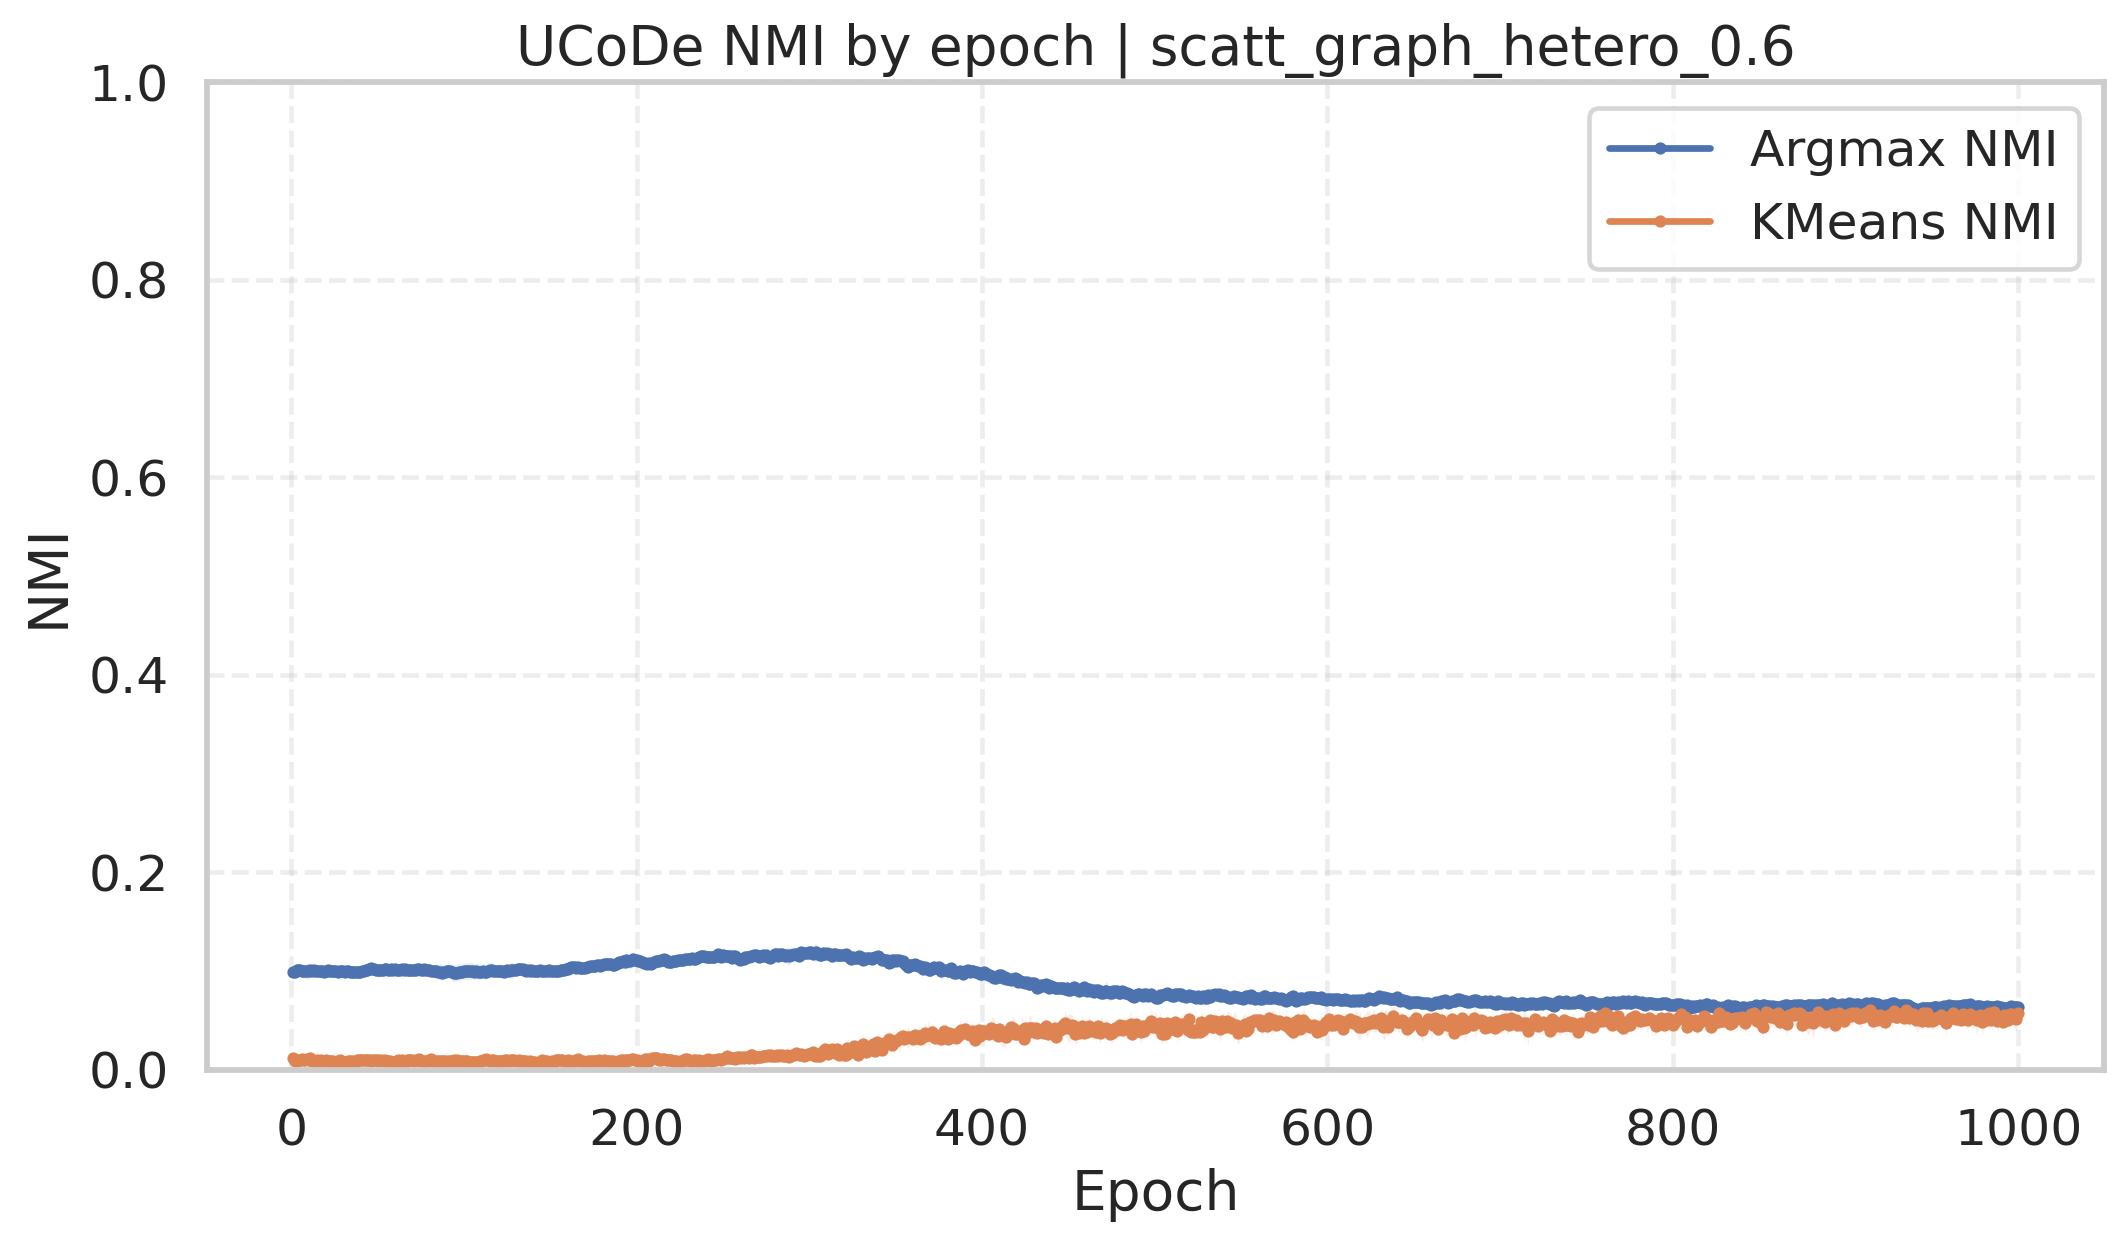

Source data for this figure (header and first rows):
dataset, dataset_path, run, seed, epoch, loss, argmax_nmi, kmeans_nmi, layer1_neurons, layer2_neurons, hid_units, hid_dimension, kmeans_clusters, learning_rate, weight_decay
scatt_graph_hetero_0.6, /home/gmessias/NodeClusteringAlgorithms/…, 1, 42, 1, 0.6729, 0.101, 0.01416, 512, 128, 128, 512, 6, 0.001, 0.1
scatt_graph_hetero_0.6, /home/gmessias/NodeClusteringAlgorithms/…, 1, 42, 2, 0.6729, 0.1009, 0.008174, 512, 128, 128, 512, 6, 0.001, 0.1
scatt_graph_hetero_0.6, /home/gmessias/NodeClusteringAlgorithms/…, 1, 42, 3, 0.6725, 0.1011, 0.008472, 512, 128, 128, 512, 6, 0.001, 0.1
scatt_graph_hetero_0.6, /home/gmessias/NodeClusteringAlgorithms/…, 1, 42, 4, 0.6738, 0.09949, 0.01002, 512, 128, 128, 512, 6, 0.001, 0.1
scatt_graph_hetero_0.6, /home/gmessias/NodeClusteringAlgorithms/…, 1, 42, 5, 0.6732, 0.1034, 0.01201, 512, 128, 128, 512, 6, 0.001, 0.1
scatt_graph_hetero_0.6, /home/gmessias/NodeClusteringAlgorithms/…, 1, 42, 6, 0.6732, 0.1016, 0.008813, 512, 128, 128, 512, 6, 0.001, 0.1
scatt_graph_hetero_0.6, /home/gmessias/NodeClusteringAlgorithms/…, 1, 42, 7, 0.6729, 0.1037, 0.01035, 512, 128, 128, 512, 6, 0.001, 0.1
scatt_graph_hetero_0.6, /home/gmessias/NodeClusteringAlgorithms/…, 1, 42, 8, 0.6729, 0.1039, 0.01022, 512, 128, 128, 512, 6, 0.001, 0.1
scatt_graph_hetero_0.6, /home/gmessias/NodeClusteringAlgorithms/…, 1, 42, 9, 0.6736, 0.1045, 0.01573, 512, 128, 128, 512, 6, 0.001, 0.1
scatt_graph_hetero_0.6, /home/gmessias/NodeClusteringAlgorithms/…, 1, 42, 10, 0.6727, 0.1055, 0.01398, 512, 128, 128, 512, 6, 0.001, 0.1
scatt_graph_hetero_0.6, /home/gmessias/NodeClusteringAlgorithms/…, 1, 42, 11, 0.6733, 0.1047, 0.01359, 512, 128, 128, 512, 6, 0.001, 0.1
scatt_graph_hetero_0.6, /home/gmessias/NodeClusteringAlgorithms/…, 1, 42, 12, 0.6737, 0.1043, 0.007323, 512, 128, 128, 512, 6, 0.001, 0.1
scatt_graph_hetero_0.6, /home/gmessias/NodeClusteringAlgorithms/…, 1, 42, 13, 0.6732, 0.1062, 0.006954, 512, 128, 128, 512, 6, 0.001, 0.1
scatt_graph_hetero_0.6, /home/gmessias/NodeClusteringAlgorithms/…, 1, 42, 14, 0.6733, 0.107, 0.008575, 512, 128, 128, 512, 6, 0.001, 0.1
scatt_graph_hetero_0.6, /home/gmessias/NodeClusteringAlgorithms/…, 1, 42, 15, 0.6733, 0.1069, 0.0121, 512, 128, 128, 512, 6, 0.001, 0.1
scatt_graph_hetero_0.6, /home/gmessias/NodeClusteringAlgorithms/…, 1, 42, 16, 0.6735, 0.1056, 0.00777, 512, 128, 128, 512, 6, 0.001, 0.1
scatt_graph_hetero_0.6, /home/gmessias/NodeClusteringAlgorithms/…, 1, 42, 17, 0.6732, 0.1046, 0.01175, 512, 128, 128, 512, 6, 0.001, 0.1
scatt_graph_hetero_0.6, /home/gmessias/NodeClusteringAlgorithms/…, 1, 42, 18, 0.6732, 0.1027, 0.01095, 512, 128, 128, 512, 6, 0.001, 0.1
scatt_graph_hetero_0.6, /home/gmessias/NodeClusteringAlgorithms/…, 1, 42, 19, 0.6735, 0.1002, 0.01091, 512, 128, 128, 512, 6, 0.001, 0.1
scatt_graph_hetero_0.6, /home/gmessias/NodeClusteringAlgorithms/…, 1, 42, 20, 0.6739, 0.1025, 0.01105, 512, 128, 128, 512, 6, 0.001, 0.1
scatt_graph_hetero_0.6, /home/gmessias/NodeClusteringAlgorithms/…, 1, 42, 21, 0.6735, 0.1018, 0.01108, 512, 128, 128, 512, 6, 0.001, 0.1
scatt_graph_hetero_0.6, /home/gmessias/NodeClusteringAlgorithms/…, 1, 42, 22, 0.6736, 0.1018, 0.01157, 512, 128, 128, 512, 6, 0.001, 0.1
scatt_graph_hetero_0.6, /home/gmessias/NodeClusteringAlgorithms/…, 1, 42, 23, 0.6736, 0.1027, 0.01139, 512, 128, 128, 512, 6, 0.001, 0.1
scatt_graph_hetero_0.6, /home/gmessias/NodeClusteringAlgorithms/…, 1, 42, 24, 0.6736, 0.1022, 0.008655, 512, 128, 128, 512, 6, 0.001, 0.1
scatt_graph_hetero_0.6, /home/gmessias/NodeClusteringAlgorithms/…, 1, 42, 25, 0.6741, 0.1024, 0.0086, 512, 128, 128, 512, 6, 0.001, 0.1
scatt_graph_hetero_0.6, /home/gmessias/NodeClusteringAlgorithms/…, 1, 42, 26, 0.6737, 0.104, 0.007918, 512, 128, 128, 512, 6, 0.001, 0.1
scatt_graph_hetero_0.6, /home/gmessias/NodeClusteringAlgorithms/…, 1, 42, 27, 0.6745, 0.1044, 0.007992, 512, 128, 128, 512, 6, 0.001, 0.1
scatt_graph_hetero_0.6, /home/gmessias/NodeClusteringAlgorithms/…, 1, 42, 28, 0.674, 0.1044, 0.008296, 512, 128, 128, 512, 6, 0.001, 0.1
scatt_graph_hetero_0.6, /home/gmessias/NodeClusteringAlgorithms/…, 1, 42, 29, 0.6742, 0.1044, 0.008477, 512, 128, 128, 512, 6, 0.001, 0.1
scatt_graph_hetero_0.6, /home/gmessias/NodeClusteringAlgorithms/…, 1, 42, 30, 0.6744, 0.1044, 0.008353, 512, 128, 128, 512, 6, 0.001, 0.1
scatt_graph_hetero_0.6, /home/gmessias/NodeClusteringAlgorithms/…, 1, 42, 31, 0.674, 0.1052, 0.008225, 512, 128, 128, 512, 6, 0.001, 0.1
scatt_graph_hetero_0.6, /home/gmessias/NodeClusteringAlgorithms/…, 1, 42, 32, 0.6741, 0.106, 0.008106, 512, 128, 128, 512, 6, 0.001, 0.1
scatt_graph_hetero_0.6, /home/gmessias/NodeClusteringAlgorithms/…, 1, 42, 33, 0.6733, 0.1075, 0.009672, 512, 128, 128, 512, 6, 0.001, 0.1
scatt_graph_hetero_0.6, /home/gmessias/NodeClusteringAlgorithms/…, 1, 42, 34, 0.6737, 0.1065, 0.009379, 512, 128, 128, 512, 6, 0.001, 0.1
scatt_graph_hetero_0.6, /home/gmessias/NodeClusteringAlgorithms/…, 1, 42, 35, 0.6745, 0.1052, 0.009539, 512, 128, 128, 512, 6, 0.001, 0.1
scatt_graph_hetero_0.6, /home/gmessias/NodeClusteringAlgorithms/…, 1, 42, 36, 0.674, 0.1057, 0.0094, 512, 128, 128, 512, 6, 0.001, 0.1
scatt_graph_hetero_0.6, /home/gmessias/NodeClusteringAlgorithms/…, 1, 42, 37, 0.6744, 0.1046, 0.009715, 512, 128, 128, 512, 6, 0.001, 0.1
scatt_graph_hetero_0.6, /home/gmessias/NodeClusteringAlgorithms/…, 1, 42, 38, 0.674, 0.1042, 0.009467, 512, 128, 128, 512, 6, 0.001, 0.1
scatt_graph_hetero_0.6, /home/gmessias/NodeClusteringAlgorithms/…, 1, 42, 39, 0.6741, 0.1041, 0.009348, 512, 128, 128, 512, 6, 0.001, 0.1
scatt_graph_hetero_0.6, /home/gmessias/NodeClusteringAlgorithms/…, 1, 42, 40, 0.6748, 0.1039, 0.009281, 512, 128, 128, 512, 6, 0.001, 0.1
scatt_graph_hetero_0.6, /home/gmessias/NodeClusteringAlgorithms/…, 1, 42, 41, 0.6747, 0.1032, 0.009281, 512, 128, 128, 512, 6, 0.001, 0.1
scatt_graph_hetero_0.6, /home/gmessias/NodeClusteringAlgorithms/…, 1, 42, 42, 0.6741, 0.1043, 0.009398, 512, 128, 128, 512, 6, 0.001, 0.1
scatt_graph_hetero_0.6, /home/gmessias/NodeClusteringAlgorithms/…, 1, 42, 43, 0.6748, 0.1056, 0.009498, 512, 128, 128, 512, 6, 0.001, 0.1
scatt_graph_hetero_0.6, /home/gmessias/NodeClusteringAlgorithms/…, 1, 42, 44, 0.6742, 0.1054, 0.01016, 512, 128, 128, 512, 6, 0.001, 0.1
scatt_graph_hetero_0.6, /home/gmessias/NodeClusteringAlgorithms/…, 1, 42, 45, 0.6745, 0.1069, 0.009921, 512, 128, 128, 512, 6, 0.001, 0.1
scatt_graph_hetero_0.6, /home/gmessias/NodeClusteringAlgorithms/…, 1, 42, 46, 0.6743, 0.1077, 0.01004, 512, 128, 128, 512, 6, 0.001, 0.1
scatt_graph_hetero_0.6, /home/gmessias/NodeClusteringAlgorithms/…, 1, 42, 47, 0.6749, 0.1062, 0.01119, 512, 128, 128, 512, 6, 0.001, 0.1
scatt_graph_hetero_0.6, /home/gmessias/NodeClusteringAlgorithms/…, 1, 42, 48, 0.6748, 0.1064, 0.01129, 512, 128, 128, 512, 6, 0.001, 0.1
scatt_graph_hetero_0.6, /home/gmessias/NodeClusteringAlgorithms/…, 1, 42, 49, 0.6743, 0.1068, 0.0131, 512, 128, 128, 512, 6, 0.001, 0.1
scatt_graph_hetero_0.6, /home/gmessias/NodeClusteringAlgorithms/…, 1, 42, 50, 0.6747, 0.1063, 0.01349, 512, 128, 128, 512, 6, 0.001, 0.1
scatt_graph_hetero_0.6, /home/gmessias/NodeClusteringAlgorithms/…, 1, 42, 51, 0.6747, 0.1056, 0.0134, 512, 128, 128, 512, 6, 0.001, 0.1
scatt_graph_hetero_0.6, /home/gmessias/NodeClusteringAlgorithms/…, 1, 42, 52, 0.6745, 0.1059, 0.01253, 512, 128, 128, 512, 6, 0.001, 0.1
scatt_graph_hetero_0.6, /home/gmessias/NodeClusteringAlgorithms/…, 1, 42, 53, 0.6746, 0.1067, 0.01277, 512, 128, 128, 512, 6, 0.001, 0.1
scatt_graph_hetero_0.6, /home/gmessias/NodeClusteringAlgorithms/…, 1, 42, 54, 0.6748, 0.1065, 0.01334, 512, 128, 128, 512, 6, 0.001, 0.1
scatt_graph_hetero_0.6, /home/gmessias/NodeClusteringAlgorithms/…, 1, 42, 55, 0.675, 0.1077, 0.01276, 512, 128, 128, 512, 6, 0.001, 0.1
scatt_graph_hetero_0.6, /home/gmessias/NodeClusteringAlgorithms/…, 1, 42, 56, 0.675, 0.1072, 0.01264, 512, 128, 128, 512, 6, 0.001, 0.1
scatt_graph_hetero_0.6, /home/gmessias/NodeClusteringAlgorithms/…, 1, 42, 57, 0.6746, 0.1073, 0.01294, 512, 128, 128, 512, 6, 0.001, 0.1
scatt_graph_hetero_0.6, /home/gmessias/NodeClusteringAlgorithms/…, 1, 42, 58, 0.6751, 0.1084, 0.007975, 512, 128, 128, 512, 6, 0.001, 0.1
scatt_graph_hetero_0.6, /home/gmessias/NodeClusteringAlgorithms/…, 1, 42, 59, 0.6753, 0.1081, 0.007543, 512, 128, 128, 512, 6, 0.001, 0.1
scatt_graph_hetero_0.6, /home/gmessias/NodeClusteringAlgorithms/…, 1, 42, 60, 0.6754, 0.1088, 0.00774, 512, 128, 128, 512, 6, 0.001, 0.1
... 4,940 more rows
